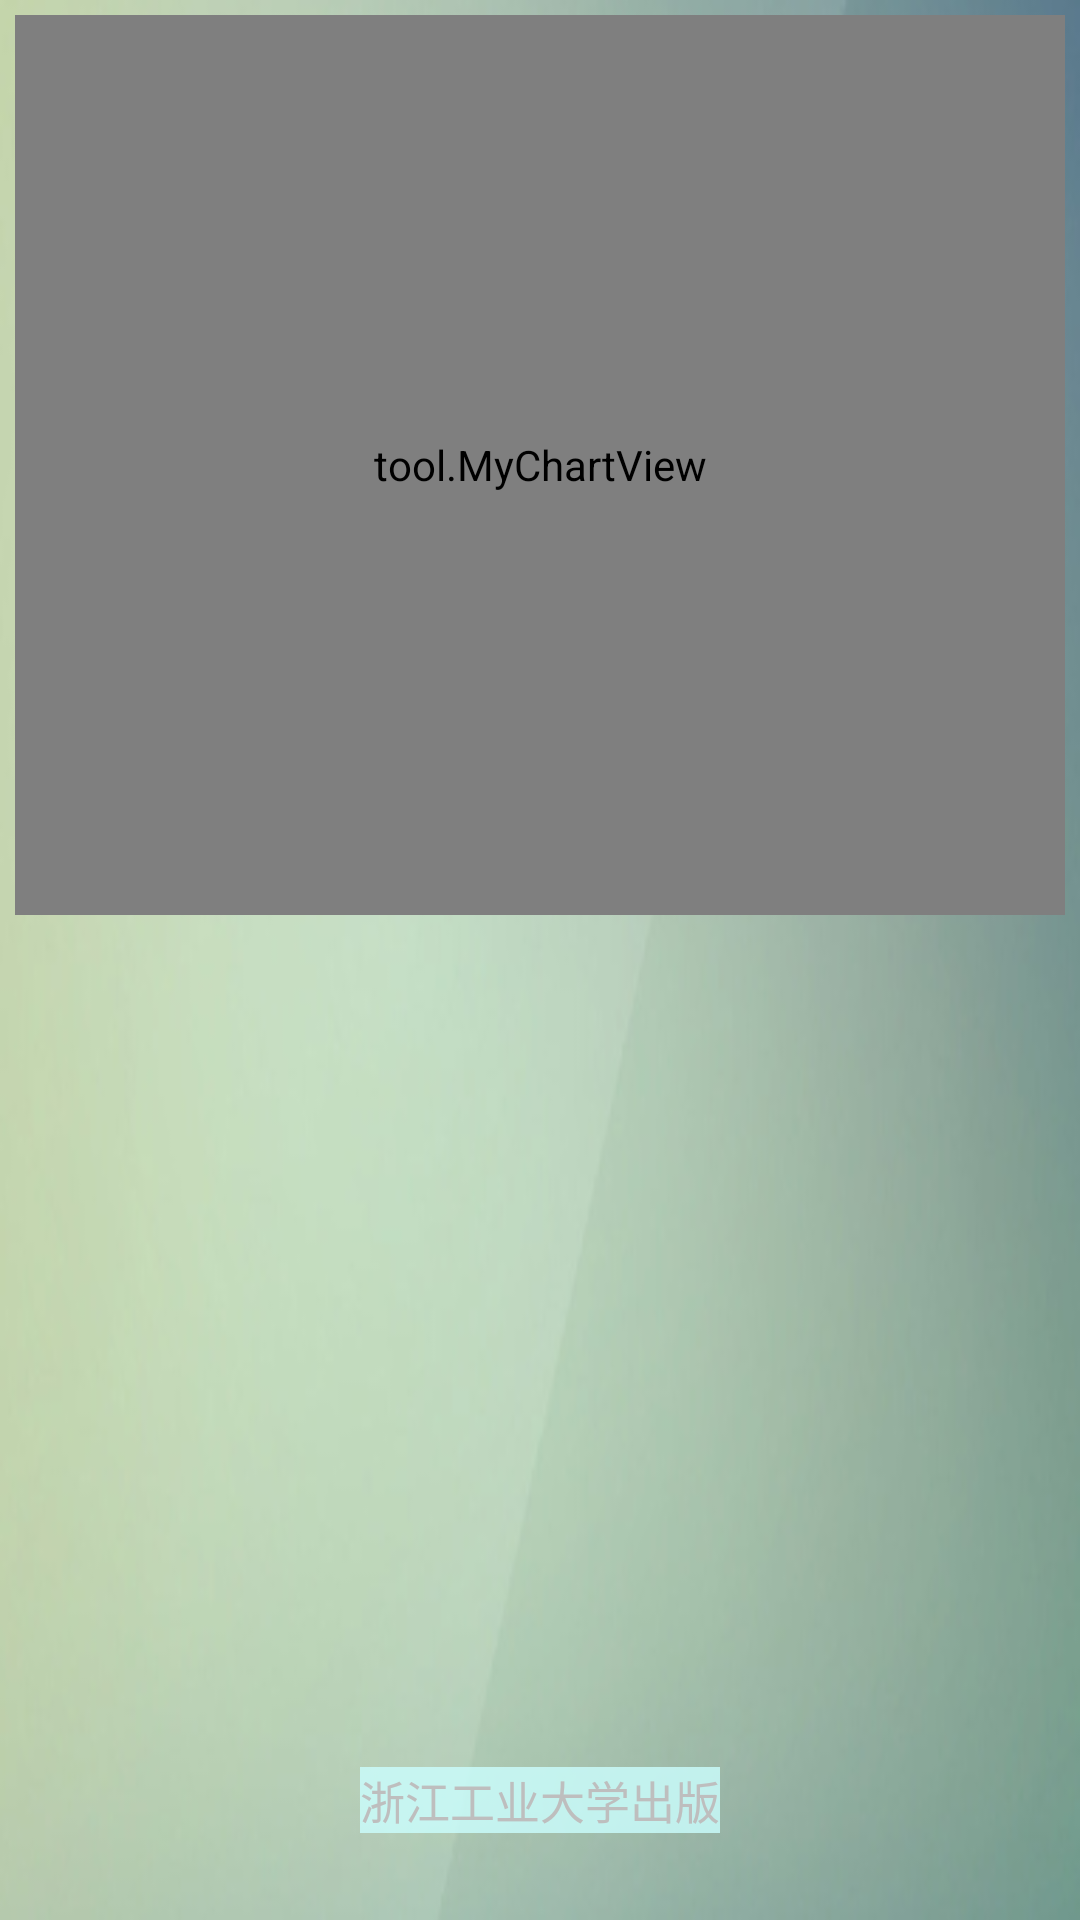

Android layout source for this screen:
<!-- AndroidManifest.xml: application theme android:Theme.NoTitleBar -->
<!-- res/layout/chart.xml -->
<RelativeLayout xmlns:android="http://schemas.android.com/apk/res/android"
    xmlns:tools="http://schemas.android.com/tools"
    android:id="@+id/rela"
    android:layout_width="match_parent"
    android:layout_height="match_parent"
    android:background="@drawable/beijing"
    tools:context=".MainActivity" >

    <tool.MyChartView
        android:id="@+id/menulist"
        android:layout_width="match_parent"
        android:layout_height="300dip"
        android:layout_margin="5dip"
        android:background="@drawable/beijing" />

    <TextView
        android:id="@+id/textView1"
        android:layout_width="wrap_content"
        android:layout_height="wrap_content"
        android:layout_alignParentBottom="true"
        android:layout_centerHorizontal="true"
        android:layout_marginBottom="29dp"
        android:background="#ccccffff"
        android:text="浙江工业大学出版"
        android:textSize="15sp" />


</RelativeLayout>
<!-- resources referenced by this layout -->
<resources>
  <!-- drawable beijing: png bitmap (drawable-hdpi, 58020 bytes) -->
</resources>
